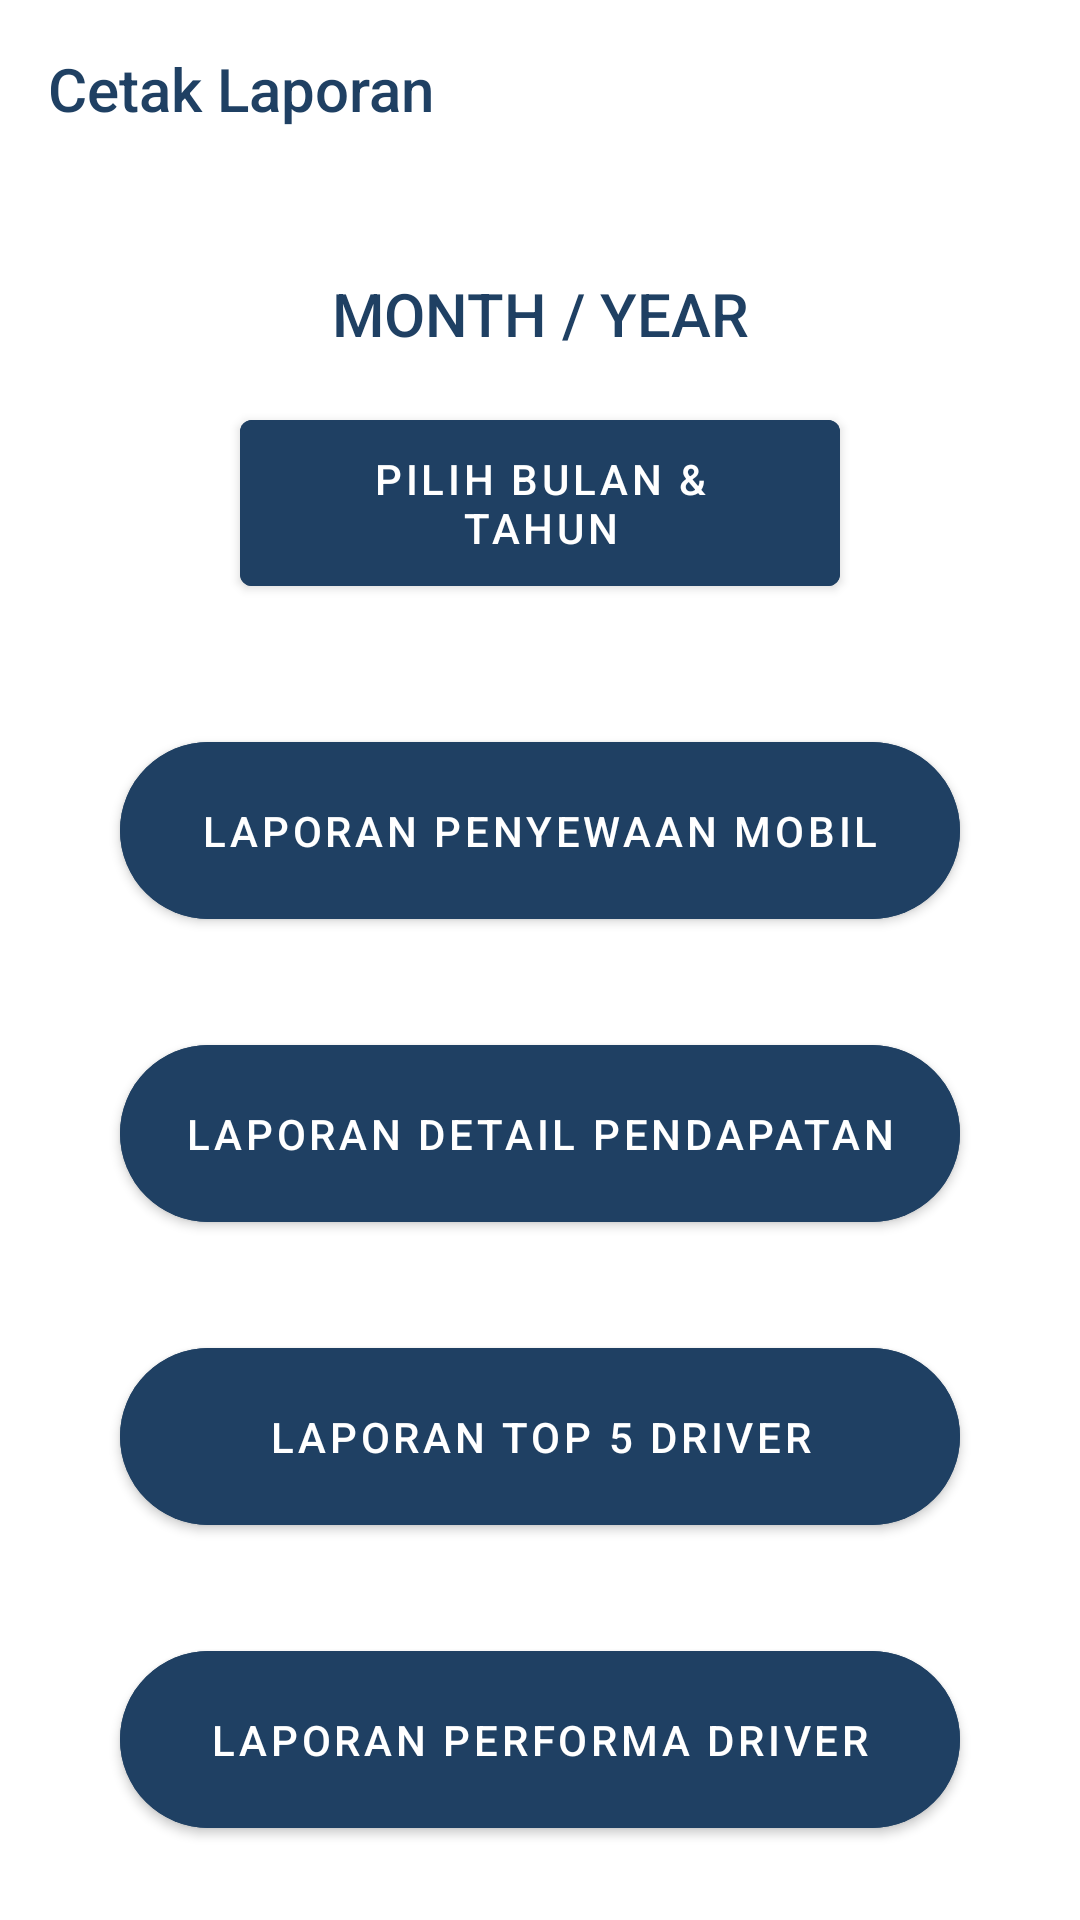

Android layout source for this screen:
<!-- AndroidManifest.xml: application theme Theme.AJR -->
<!-- res/layout/activity_laporan.xml -->
<?xml version="1.0" encoding="utf-8"?>
<RelativeLayout xmlns:android="http://schemas.android.com/apk/res/android"
    xmlns:app="http://schemas.android.com/apk/res-auto"
    xmlns:tools="http://schemas.android.com/tools"
    android:layout_width="match_parent"
    android:layout_height="match_parent"
    android:orientation="vertical" >

    <TextView
        android:id="@+id/tv_title"
        style="@style/TextAppearance.AppCompat.Title"
        android:layout_width="match_parent"
        android:layout_height="wrap_content"
        android:layout_margin="16dp"
        android:textColor="@color/ajr_theme"
        android:text="@string/cetak_laporan" />

    <LinearLayout
        android:layout_width="match_parent"
        android:layout_height="match_parent"
        android:layout_marginTop="75dp"
        android:orientation="vertical" >

        <TextView
            android:id="@+id/tv_my"
            style="@style/TextAppearance.AppCompat.Title"
            android:layout_width="match_parent"
            android:layout_height="wrap_content"
            android:gravity="center_horizontal"
            android:layout_margin="16dp"
            android:textColor="@color/ajr_theme"
            android:text="@string/month_year" />

        <com.google.android.material.button.MaterialButton
            android:id="@+id/btnMY"
            android:layout_width="match_parent"
            android:layout_height="wrap_content"
            android:layout_gravity="center_horizontal"
            android:paddingTop="10dp"
            android:paddingBottom="10dp"
            android:layout_marginBottom="40dp"
            android:layout_marginLeft="80dp"
            android:layout_marginRight="80dp"
            android:text="@string/pilih_bulan_tahun"
            android:textColor="@color/white"
            android:backgroundTint="@color/ajr_theme"/>

        <com.google.android.material.button.MaterialButton
            android:id="@+id/btn1"
            android:layout_width="match_parent"
            android:layout_height="wrap_content"
            android:layout_gravity="center_horizontal"
            android:paddingTop="20dp"
            android:paddingBottom="20dp"
            android:layout_marginLeft="40dp"
            android:layout_marginRight="40dp"
            android:text="@string/laporan_penyewaan_mobil"
            android:textColor="@color/white"
            app:cornerRadius="30dp"
            android:backgroundTint="@color/ajr_theme"/>

        <com.google.android.material.button.MaterialButton
            android:id="@+id/btn2"
            android:layout_width="match_parent"
            android:layout_height="wrap_content"
            android:layout_gravity="center_horizontal"
            android:paddingTop="20dp"
            android:paddingBottom="20dp"
            android:layout_marginLeft="40dp"
            android:layout_marginRight="40dp"
            android:layout_marginTop="30dp"
            android:text="@string/laporan_detail_pendapatan"
            android:textColor="@color/white"
            app:cornerRadius="30dp"
            android:backgroundTint="@color/ajr_theme"/>

        <com.google.android.material.button.MaterialButton
            android:id="@+id/btn3"
            android:layout_width="match_parent"
            android:layout_height="wrap_content"
            android:layout_gravity="center_horizontal"
            android:paddingTop="20dp"
            android:paddingBottom="20dp"
            android:layout_marginLeft="40dp"
            android:layout_marginRight="40dp"
            android:layout_marginTop="30dp"
            android:text="@string/laporan_top_5_driver"
            android:textColor="@color/white"
            app:cornerRadius="30dp"
            android:backgroundTint="@color/ajr_theme"/>

        <com.google.android.material.button.MaterialButton
            android:id="@+id/btn4"
            android:layout_width="match_parent"
            android:layout_height="wrap_content"
            android:layout_gravity="center_horizontal"
            android:paddingTop="20dp"
            android:paddingBottom="20dp"
            android:layout_marginLeft="40dp"
            android:layout_marginRight="40dp"
            android:layout_marginTop="30dp"
            android:text="@string/laporan_performa_driver"
            android:textColor="@color/white"
            app:cornerRadius="30dp"
            android:backgroundTint="@color/ajr_theme"/>

        <com.google.android.material.button.MaterialButton
            android:id="@+id/btn5"
            android:layout_width="match_parent"
            android:layout_height="wrap_content"
            android:layout_gravity="center_horizontal"
            android:paddingTop="20dp"
            android:paddingBottom="20dp"
            android:layout_marginLeft="40dp"
            android:layout_marginRight="40dp"
            android:layout_marginTop="30dp"
            android:text="@string/laporan_top_5_customer"
            android:textColor="@color/white"
            app:cornerRadius="30dp"
            android:backgroundTint="@color/ajr_theme"/>

    </LinearLayout>

    <com.google.android.material.bottomnavigation.BottomNavigationView
        android:id="@+id/bottom_navigation"
        android:layout_width="match_parent"
        android:layout_height="wrap_content"
        android:layout_marginTop="756dp"
        android:background="@color/ajr_theme"
        app:menu="@menu/navbar_manager" />

</RelativeLayout>
<!-- resources referenced by this layout -->
<resources>
  <color name="ajr_theme">#1F4063</color>
  <color name="white">#FFFFFFFF</color>
  <string name="cetak_laporan">Cetak Laporan</string>
  <string name="laporan_detail_pendapatan">Laporan Detail Pendapatan</string>
  <string name="laporan_penyewaan_mobil">Laporan Penyewaan Mobil</string>
  <string name="laporan_performa_driver">Laporan Performa Driver</string>
  <string name="laporan_top_5_customer">Laporan Top 5 Customer</string>
  <string name="laporan_top_5_driver">Laporan Top 5 Driver</string>
  <string name="month_year">MONTH / YEAR</string>
  <string name="pilih_bulan_tahun">PILIH BULAN &amp; TAHUN</string>
  <style name="Theme.AJR" parent="Theme.MaterialComponents.DayNight.DarkActionBar">
          
          <item name="colorPrimary">@color/ajr_sub_theme</item>
          <item name="colorPrimaryVariant">@color/ajr_theme</item>
          <item name="colorOnPrimary">@color/white</item>
          
          <item name="colorSecondary">@color/ajr_theme</item>
          <item name="colorSecondaryVariant">@color/ajr_theme</item>
          <item name="colorOnSecondary">@color/black</item>
          
          <item name="android:statusBarColor" tools:targetApi="l">?attr/colorPrimaryVariant</item>
          
      </style>
  <color name="ajr_sub_theme">#AAAAAA</color>
  <color name="black">#FF000000</color>
</resources>
